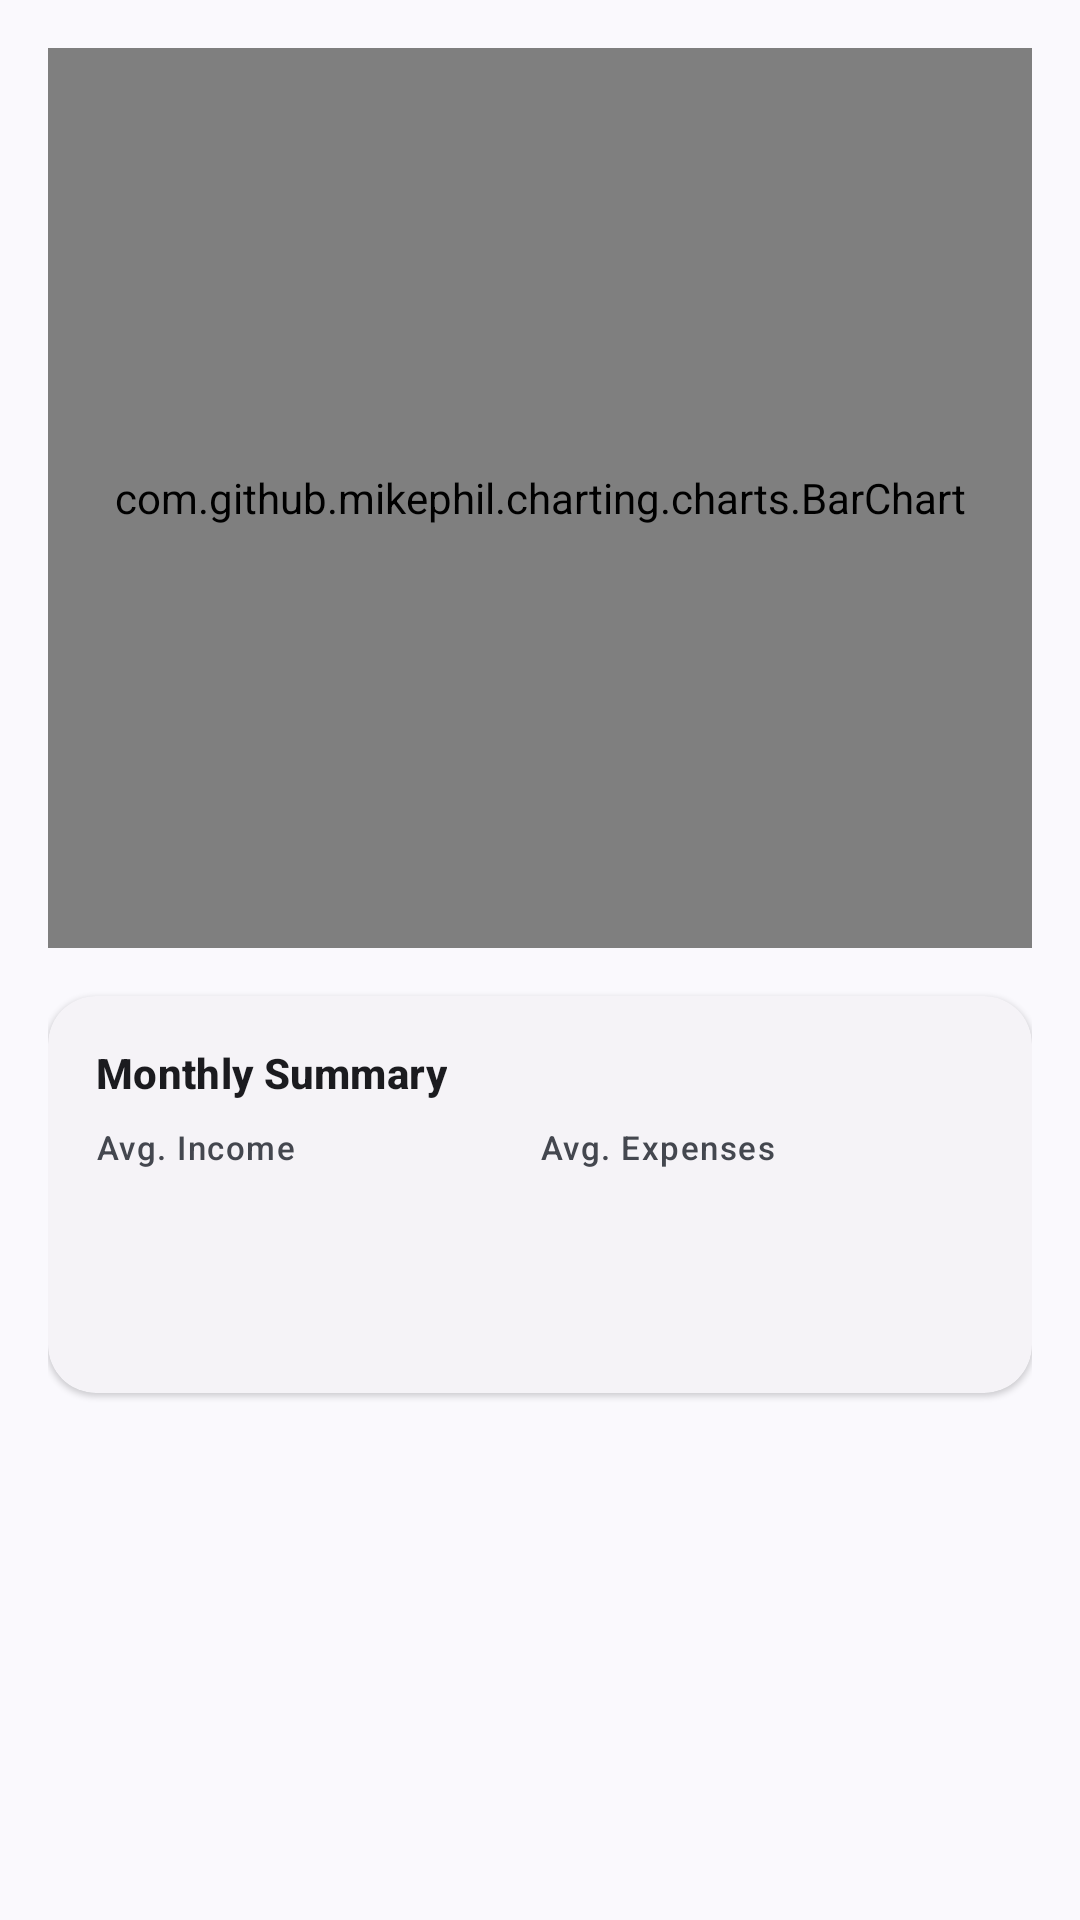

This screen was rendered from an Android layout file. Write that file and the resources it references.
<!-- AndroidManifest.xml: application theme Theme.WealthWise -->
<!-- res/layout/fragment_bar_chart.xml -->
<?xml version="1.0" encoding="utf-8"?>
<FrameLayout
    xmlns:android="http://schemas.android.com/apk/res/android"
    xmlns:app="http://schemas.android.com/apk/res-auto"
    xmlns:tools="http://schemas.android.com/tools"
    android:layout_width="match_parent"
    android:layout_height="match_parent"
    tools:context=".ui.analytics.BarChartFragment">

    <LinearLayout
        android:layout_width="match_parent"
        android:layout_height="match_parent"
        android:orientation="vertical"
        android:padding="@dimen/spacing_md">

        
        <com.github.mikephil.charting.charts.BarChart
            android:id="@+id/bar_chart"
            android:layout_width="match_parent"
            android:layout_height="@dimen/chart_height" />

        
        <com.google.android.material.card.MaterialCardView
            android:layout_width="match_parent"
            android:layout_height="wrap_content"
            android:layout_marginTop="@dimen/spacing_md"
            app:cardCornerRadius="@dimen/card_corner_radius"
            app:cardElevation="1dp">

            <LinearLayout
                android:layout_width="match_parent"
                android:layout_height="wrap_content"
                android:orientation="vertical"
                android:padding="@dimen/spacing_md">

                <TextView
                    android:layout_width="wrap_content"
                    android:layout_height="wrap_content"
                    android:text="Monthly Summary"
                    android:textAppearance="?attr/textAppearanceTitleSmall"
                    android:textStyle="bold"
                    android:layout_marginBottom="@dimen/spacing_sm" />

                <LinearLayout
                    android:layout_width="match_parent"
                    android:layout_height="wrap_content"
                    android:orientation="horizontal"
                    android:weightSum="2">

                    <LinearLayout
                        android:layout_width="0dp"
                        android:layout_height="wrap_content"
                        android:layout_weight="1"
                        android:orientation="vertical">

                        <TextView
                            android:layout_width="wrap_content"
                            android:layout_height="wrap_content"
                            android:text="Avg. Income"
                            android:textAppearance="?attr/textAppearanceLabelSmall"
                            android:textColor="?attr/colorOnSurfaceVariant" />

                        <TextView
                            android:id="@+id/tv_avg_income"
                            android:layout_width="wrap_content"
                            android:layout_height="wrap_content"
                            android:layout_marginTop="@dimen/spacing_xxs"
                            android:textAppearance="?attr/textAppearanceTitleMedium"
                            android:textColor="@color/green_income"
                            android:textStyle="bold"
                            tools:text="$4,800" />
                    </LinearLayout>

                    <LinearLayout
                        android:layout_width="0dp"
                        android:layout_height="wrap_content"
                        android:layout_weight="1"
                        android:orientation="vertical">

                        <TextView
                            android:layout_width="wrap_content"
                            android:layout_height="wrap_content"
                            android:text="Avg. Expenses"
                            android:textAppearance="?attr/textAppearanceLabelSmall"
                            android:textColor="?attr/colorOnSurfaceVariant" />

                        <TextView
                            android:id="@+id/tv_avg_expense"
                            android:layout_width="wrap_content"
                            android:layout_height="wrap_content"
                            android:layout_marginTop="@dimen/spacing_xxs"
                            android:textAppearance="?attr/textAppearanceTitleMedium"
                            android:textColor="@color/red_expense"
                            android:textStyle="bold"
                            tools:text="$3,200" />
                    </LinearLayout>
                </LinearLayout>

                <TextView
                    android:id="@+id/tv_summary"
                    android:layout_width="match_parent"
                    android:layout_height="wrap_content"
                    android:layout_marginTop="@dimen/spacing_md"
                    android:textAppearance="?attr/textAppearanceBodyMedium"
                    android:textColor="?attr/colorOnSurfaceVariant"
                    tools:text="Your spending has decreased by 12% compared to last month. Great job keeping within budget!" />
            </LinearLayout>
        </com.google.android.material.card.MaterialCardView>

    </LinearLayout>

    
    <LinearLayout
        android:id="@+id/layout_empty_state"
        android:layout_width="match_parent"
        android:layout_height="match_parent"
        android:gravity="center"
        android:orientation="vertical"
        android:visibility="gone">

        <ImageView
            android:layout_width="64dp"
            android:layout_height="64dp"
            android:src="@drawable/ic_analytics"
            android:contentDescription="@string/no_data"
            app:tint="?attr/colorOnSurfaceVariant"
            android:alpha="0.5" />

        <TextView
            android:layout_width="wrap_content"
            android:layout_height="wrap_content"
            android:layout_marginTop="@dimen/spacing_md"
            android:text="@string/no_data"
            android:textAppearance="?attr/textAppearanceBodyLarge"
            android:textColor="?attr/colorOnSurfaceVariant" />
    </LinearLayout>

</FrameLayout>
<!-- resources referenced by this layout -->
<resources>
  <color name="green_income">@color/income_color</color>
  <color name="red_expense">@color/expense_color</color>
  <dimen name="card_corner_radius">16dp</dimen>
  <dimen name="chart_height">300dp</dimen>
  <dimen name="spacing_md">16dp</dimen>
  <dimen name="spacing_sm">8dp</dimen>
  <dimen name="spacing_xxs">2dp</dimen>
  <string name="no_data">No data available</string>
  <style name="Theme.WealthWise" parent="Theme.Material3.Light.NoActionBar">
          <item name="colorPrimary">@color/primary</item>
          <item name="colorPrimaryContainer">@color/primary_container</item>
          <item name="colorOnPrimary">@color/on_primary</item>
          <item name="colorOnPrimaryContainer">@color/on_primary_container</item>
          <item name="colorSecondary">@color/secondary</item>
          <item name="colorSecondaryContainer">@color/secondary_container</item>
          <item name="colorOnSecondary">@color/on_secondary</item>
          <item name="colorOnSecondaryContainer">@color/on_secondary_container</item>
          <item name="colorTertiary">@color/tertiary</item>
          <item name="colorTertiaryContainer">@color/tertiary_container</item>
          <item name="colorError">@color/error</item>
          <item name="colorErrorContainer">@color/error_container</item>
          <item name="colorOnError">@color/on_error</item>
          <item name="android:colorBackground">@color/background</item>
          <item name="colorSurface">@color/surface</item>
          <item name="colorSurfaceVariant">@color/surface_variant</item>
          <item name="colorOnBackground">@color/on_background</item>
          <item name="colorOnSurface">@color/on_surface</item>
          <item name="colorOnSurfaceVariant">@color/on_surface_variant</item>
          <item name="colorOutline">@color/outline</item>
          <item name="colorOutlineVariant">@color/outline_variant</item>
          <item name="android:statusBarColor">@android:color/transparent</item>
          <item name="android:navigationBarColor">@android:color/transparent</item>
  
          
          <item name="materialCardViewStyle">@style/Widget.WealthWise.CardView</item>
  
          
          <item name="materialButtonStyle">@style/Widget.WealthWise.Button</item>
      </style>
  <color name="income_color">#2E7D32</color>
  <color name="expense_color">#C62828</color>
  <color name="primary">#0A7B61</color>
  <color name="primary_container">#A1F2D6</color>
  <color name="on_primary">#FFFFFF</color>
  <color name="on_primary_container">#002114</color>
  <color name="secondary">#4A635B</color>
  <color name="secondary_container">#CCE8DD</color>
  <color name="on_secondary">#FFFFFF</color>
  <color name="on_secondary_container">#072019</color>
  <color name="tertiary">#3F6375</color>
  <color name="tertiary_container">#C2E8FD</color>
  <color name="error">#BA1A1A</color>
  <color name="error_container">#FFDAD6</color>
  <color name="on_error">#FFFFFF</color>
  <color name="background">#FBFDF9</color>
  <color name="surface">#FBFDF9</color>
  <color name="surface_variant">#DBE5DE</color>
  <color name="on_background">#191C1A</color>
  <color name="on_surface">#191C1A</color>
  <color name="on_surface_variant">#3F4943</color>
  <color name="outline">#6F7973</color>
  <color name="outline_variant">#BFC9C2</color>
  <style name="Widget.WealthWise.CardView" parent="Widget.Material3.CardView.Elevated">
          <item name="cardCornerRadius">@dimen/card_corner_radius</item>
          <item name="cardElevation">@dimen/card_elevation</item>
      </style>
  <style name="Widget.WealthWise.Button" parent="Widget.Material3.Button">
          <item name="cornerRadius">@dimen/button_corner_radius</item>
      </style>
  <dimen name="card_elevation">0dp</dimen>
  <dimen name="button_corner_radius">28dp</dimen>
</resources>
